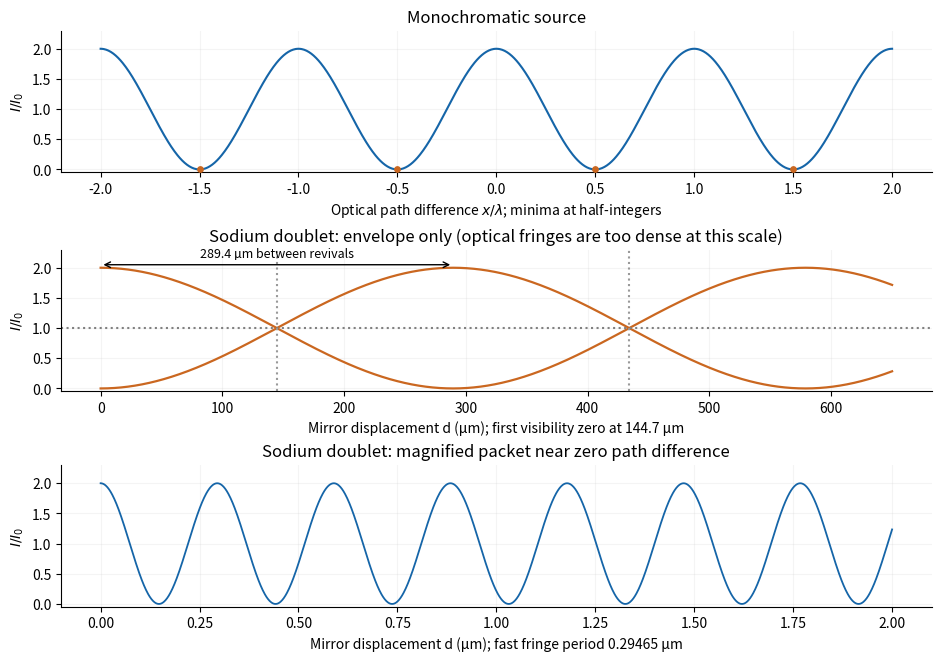

This figure's Python source: (Note: this script raises an exception after producing the figure.)
"""Original solution figure; tested with Python 3.14.4.
Uses NumPy 2.3.5 and Matplotlib 3.10.7 from the root pyproject.toml.
Writes its PNG basename to the current working directory.
"""
import numpy as np
import matplotlib
matplotlib.use("Agg")
import matplotlib.pyplot as plt
from pathlib import Path
plt.rcParams.update({"font.size": 10, "axes.spines.top": False, "axes.spines.right": False, "figure.facecolor": "white", "axes.facecolor": "white", "savefig.facecolor": "white"})
fig,axes=plt.subplots(3,1,figsize=(9.3,6.5),layout="constrained")
x=np.linspace(-2,2,1000)
axes[0].plot(x,1+np.cos(2*np.pi*x),color="#1565a8",lw=1.5)
axes[0].scatter([-1.5,-.5,.5,1.5],[0]*4,color="#ca6720",s=15,zorder=4)
axes[0].set_xlabel(r"Optical path difference $x/\lambda$; minima at half-integers")
axes[0].set_title("Monochromatic source")
l1,l2=589e-9,589.6e-9
k1,k2=2*np.pi/l1,2*np.pi/l2
kb,dk=(k1+k2)/2,abs(k1-k2)
d=np.linspace(0,650e-6,3000)
v=np.abs(np.cos(dk*d))
axes[1].plot(d*1e6,1+v,color="#ca6720",lw=1.6,label="fringe envelope")
axes[1].plot(d*1e6,1-v,color="#ca6720",lw=1.6)
axes[1].axhline(1,color="0.5",ls=":")
for j in [1,3]:axes[1].axvline(j*np.pi/(2*dk)*1e6,color="0.6",ls=":")
axes[1].set_xlabel("Mirror displacement d (µm); first visibility zero at 144.7 µm")
axes[1].set_title("Sodium doublet: envelope only (optical fringes are too dense at this scale)")
axes[1].annotate("",xy=(289.4,2.05),xytext=(0,2.05),arrowprops={"arrowstyle":"<->"})
axes[1].text(144.7,2.17,"289.4 µm between revivals",ha="center",fontsize=9)
d=np.linspace(0,2e-6,1500)
axes[2].plot(d*1e6,1+np.cos(2*kb*d)*np.cos(dk*d),color="#1565a8",lw=1.3)
axes[2].set_xlabel("Mirror displacement d (µm); fast fringe period 0.29465 µm")
axes[2].set_title("Sodium doublet: magnified packet near zero path difference")
for ax in axes:
    ax.set_ylabel(r"$I/I_0$");ax.set_ylim(-.05,2.3);ax.grid(alpha=.13)
fig.savefig(Path(__file__).with_suffix(".png").name,dpi=135)
